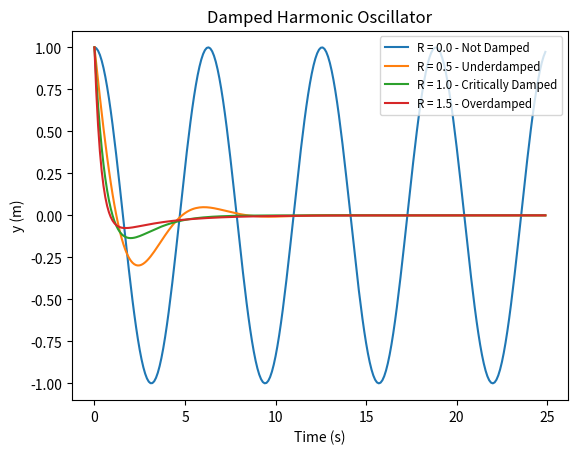

Write Python code to recreate this figure.
"""
Computational Physics - Damped Harmonic Oscillator

This program will use odeint to calculate the damped harmonic oscillator.
The damping effect will be adjusted via the damping ratio (R). The 
greater R, the more damped the oscillator will become.
i.e:
R = 0 - Not damped
R < 1 - Underdamped
R = 1 - Critically damped
R > 1 - Overdamped
The oscillations will be graphed and displayed using matplotlib.
The equation used to calculate the oscillations is displayed below:
                d^2y/dt^2 = -2.R.w0.dy/dt - w0^2.y
Where:
d^2y/dt^2 - 2nd order derivative of y (position) with respect to t (time)
R - Damping ratio
w0 - Angular frequency
dy/dt - First order derivative of y (position) with respect to t (time)
y - Position
"""

# Import libraries/modules
from scipy.integrate import odeint
import numpy as np
from matplotlib import pyplot as plt

# Constants
w0 = 1      # Initial angular frequency
y0 = 0      # Initial displacement
v0 = 1      # Initial dy/dt
ics = [y0, v0]  # Place initial conditions in a list
R_start = 0     # Initial damping ratio
R_end = 1.5     # Final damping ratio
R_step = 0.5   # Damping ratio step

# Create list of R values(damping ratios) from R_start - R_end in steps of R_step
R_list = np.arange(R_start, R_end + R_step, R_step)

# Construct a list of time variables from 0 to 25 in steps of 0.1 seconds
t = np.arange(0, 25, 0.1)

def slope(ics, t, R, w0):
    '''
    Parameters
    ----------
    ics : TYPE: List
        DESCRIPTION: List of initial conditions
    t : TYPE: Float
        DESCRIPTION: Time variable
    R : TYPE: Float
        DESCRIPTION: Damping ratio
    w0 : TYPE: Float
        DESCRIPTION: Angular frequency
    Returns
    -------
    TYPE: List
    DESCRIPTION: List[0] = dy/dt (First order derivative of y)
                 List[1] = d^2y/dt^2 (Second order derivative of y)
    '''
    # d^2y/dt^2 = -2 * R * w0 * dy/dt - w0^2 * y
    # d/dt dy/dt = -2 * R * w0 * dy/dt - w0^2 * y
    # dy/dt = v
    # d^2y/dt^2 = dv/dt = -2 * R * w0 * v - w0^2 * y
    y = ics[0]    # = y
    v = ics[1]    # = y'
    dv_dt = -2 * R * w0 * v - w0**2 * y  # Calculate derivative of v (v' = y'')
    # Return [1st y derivative (y', or v), 2nd y derivative (y'', or v')]
    return [v, dv_dt]

def plot_graph(R, Y_list, t):
    """
    Parameters
    ----------
    R : TYPE: Float
        DESCRIPTION: Damping ratio
    Y_list : TYPE: List
        DESCRIPTION: List of y values to be plotted
    t : TYPE: List
        DESCRIPTION: List of t values to be plotted
    Returns
    -------
    None.
    
    Plot a graph of Y_list vs t with the graph label determined by R value
    """
    plt.xlabel('Time (s)')  # Set x-axis label
    plt.ylabel('y (m)')     # Set y-axis label
    plt.title('Damped Harmonic Oscillator')   # Set graph title
    
    # Plot graph and determine label based on damping ratio (R)
    # If R = 0:
    if R == 0:
        # Plot graph with label displaying R value and Not Damped
        plt.plot(t, Y_list, label=f'R = {R} - Not Damped')
    # Else if 0 < R < 1:
    elif R > 0 and R < 1:
        # Plot graph with label displaying R value and Underdamped
        plt.plot(t, Y_list, label=f'R = {R} - Underdamped')
    # Else if R = 1:
    elif R == 1:
        # Plot graph with label displaying R value and Critically Damped
        plt.plot(t, Y_list, label=f'R = {R} - Critically Damped')
    # Else if R > 1:
    elif R > 1:
        # Plot graph with label displaying R value and Overdamped
        plt.plot(t, Y_list, label=f'R = {R} - Overdamped')
        
    # Display the graph legend in the upper right corner. Font size set small
    plt.legend(loc='upper right', prop={'size': 'small'})
    
# Iterate through R values in R_list
for R in R_list:
    # Differentiate using slope function, initial conditions, range = t,
    # and constants R (Damping ratio) and w0 (Angular frequency)
    Y = odeint(slope, ics, t, args=(R, w0))
    # Create a list of all rows, 2nd column from the Y 2d array
    Y_list = Y[:, 1]
    
    # Pyplot graph:
    plot_graph(R, Y_list, t)
